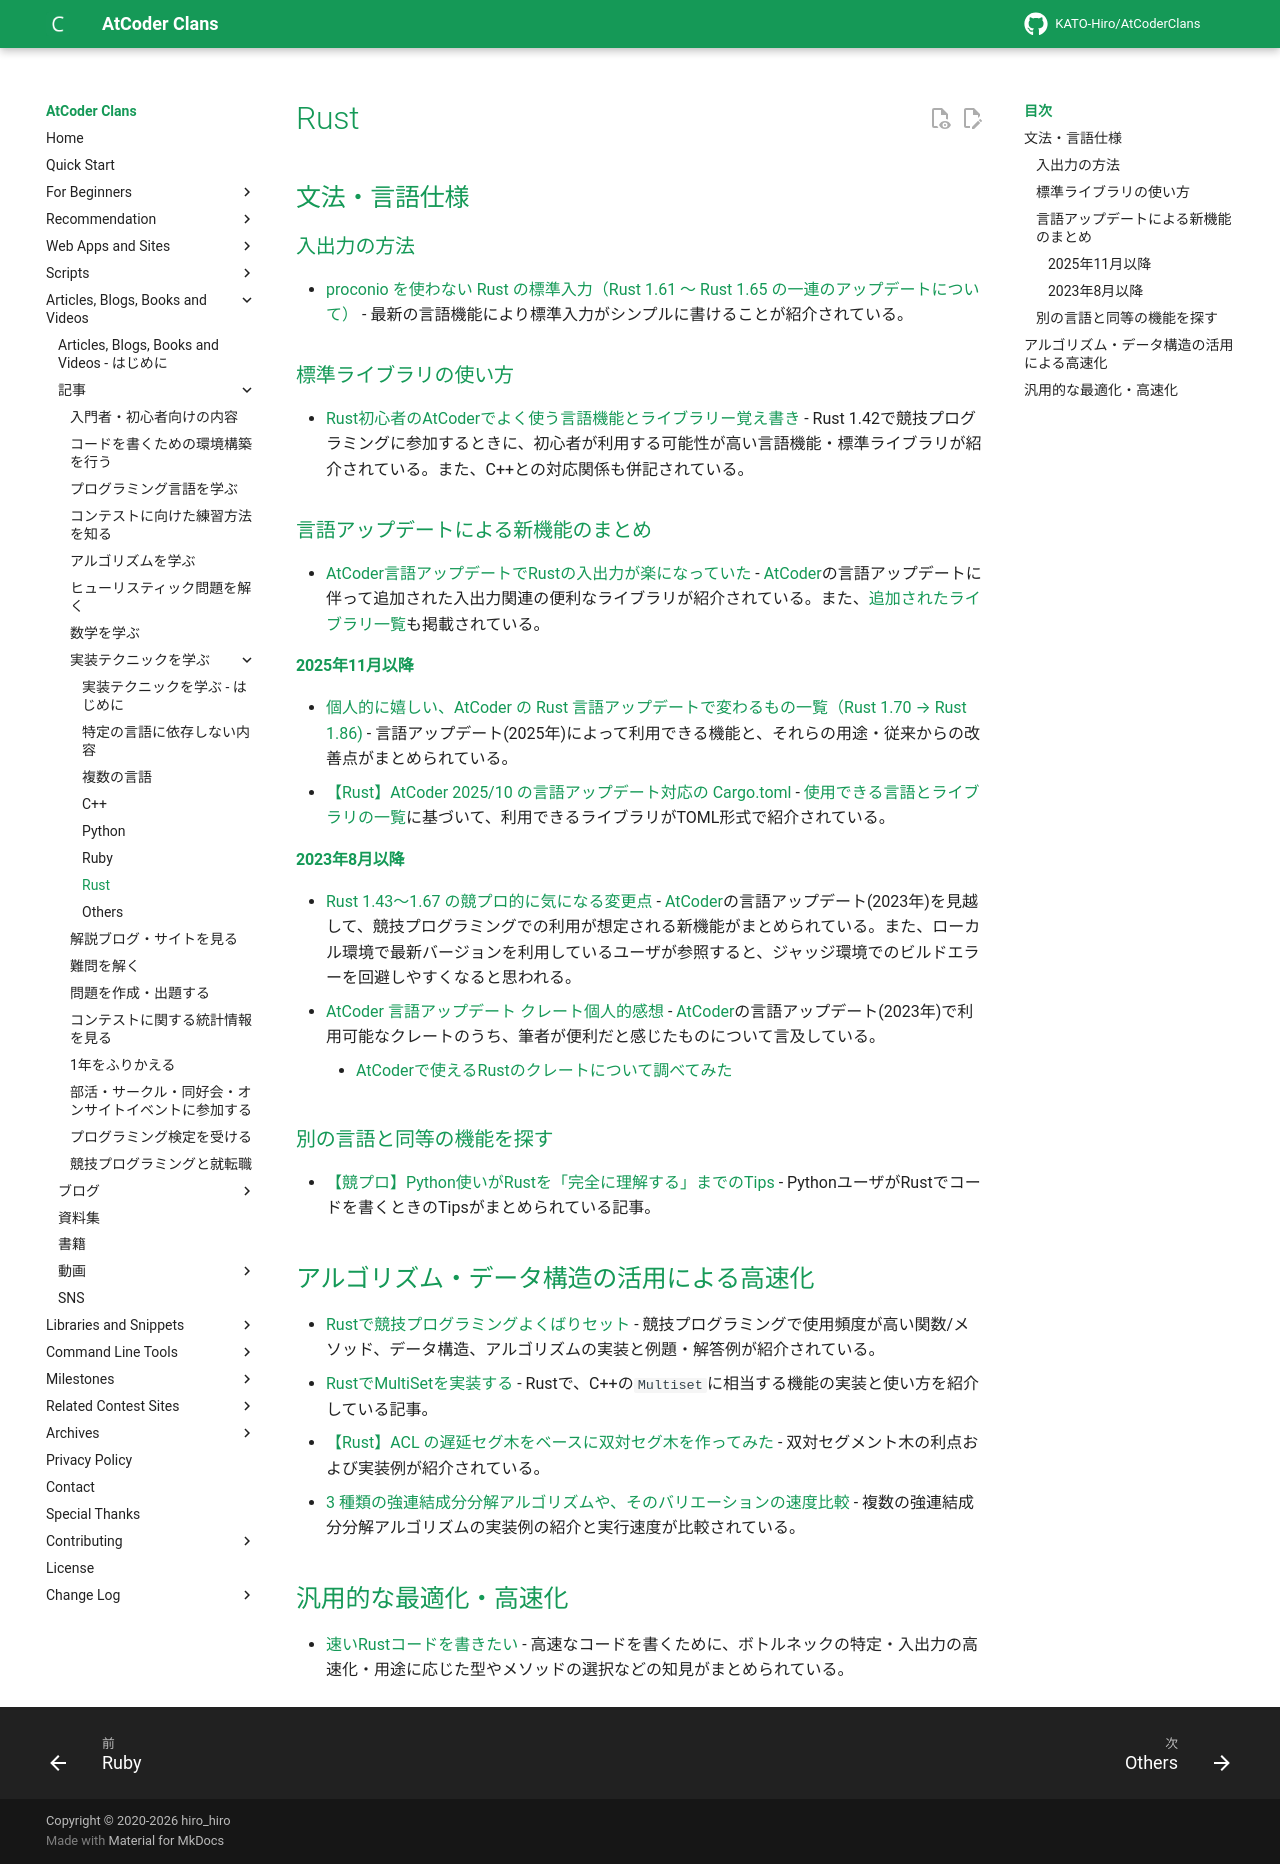

repository: KATO-Hiro/AtCoderClans · page: articles/implementation/rust/index.html · generator: mkdocs

---
title: Rust
---

## 文法・言語仕様

### 入出力の方法

- [proconio を使わない Rust の標準入力（Rust 1.61 ～ Rust 1.65 の一連のアップデートについて）](https://ngtkana.hatenablog.com/entry/2024/05/26/184605) - 最新の言語機能により標準入力がシンプルに書けることが紹介されている。

### 標準ライブラリの使い方

- [Rust初心者のAtCoderでよく使う言語機能とライブラリー覚え書き](https://qiita.com/hossie/items/e170eb80f48cdb4f6b51) - Rust 1.42で競技プログラミングに参加するときに、初心者が利用する可能性が高い言語機能・標準ライブラリが紹介されている。また、C++との対応関係も併記されている。

### 言語アップデートによる新機能のまとめ

- [AtCoder言語アップデートでRustの入出力が楽になっていた](https://qiita.com/koji-cw/items/0cce3b075faffe5e50ed) - [AtCoder](https://atcoder.jp/)の言語アップデートに伴って追加された入出力関連の便利なライブラリが紹介されている。また、[追加されたライブラリ一覧](https://github.com/rust-lang-ja/atcoder-rust-base/blob/ja-all-enabled/Cargo.toml)も掲載されている。

#### 2025年11月以降

- [個人的に嬉しい、AtCoder の Rust 言語アップデートで変わるもの一覧（Rust 1.70 → Rust 1.86)](https://ngtkana.hatenablog.com/entry/2025/05/24/115236) - 言語アップデート(2025年)によって利用できる機能と、それらの用途・従来からの改善点がまとめられている。
- [【Rust】AtCoder 2025/10 の言語アップデート対応の Cargo.toml](https://paruma184.hatenablog.com/entry/2025/10/17/234812) - [使用できる言語とライブラリの一覧](https://img.atcoder.jp/file/language-update/2025-10/language-list.html)に基づいて、利用できるライブラリがTOML形式で紹介されている。

#### 2023年8月以降

- [Rust 1.43～1.67 の競プロ的に気になる変更点](https://qiita.com/hossie/items/6dc0c736d8868ea6905d) - [AtCoder](https://atcoder.jp/)の言語アップデート(2023年)を見越して、競技プログラミングでの利用が想定される新機能がまとめられている。また、ローカル環境で最新バージョンを利用しているユーザが参照すると、ジャッジ環境でのビルドエラーを回避しやすくなると思われる。
- [AtCoder 言語アップデート クレート個人的感想](https://zeronosu77108.hatenablog.com/entry/2023/08/20/125325) - [AtCoder](https://atcoder.jp/)の言語アップデート(2023年)で利用可能なクレートのうち、筆者が便利だと感じたものについて言及している。
    - [AtCoderで使えるRustのクレートについて調べてみた](https://horologe.hatenablog.jp/entry/2024/03/28/220044)

### 別の言語と同等の機能を探す

- [【競プロ】Python使いがRustを「完全に理解する」までのTips](https://qiita.com/ToastUz/items/0c2a1a30cf2c79d76a3f) - PythonユーザがRustでコードを書くときのTipsがまとめられている記事。

## アルゴリズム・データ構造の活用による高速化

- [Rustで競技プログラミングよくばりセット](https://qiita.com/SakiKuroe/items/152a3c117a68d95faa0b) - 競技プログラミングで使用頻度が高い関数/メソッド、データ構造、アルゴリズムの実装と例題・解答例が紹介されている。
- [RustでMultiSetを実装する](https://zenn.dev/silva/articles/3af7df176849c2) - Rustで、C++の`Multiset`に相当する機能の実装と使い方を紹介している記事。
- [【Rust】ACL の遅延セグ木をベースに双対セグ木を作ってみた](https://paruma184.hatenablog.com/entry/2024/05/06/010239) - 双対セグメント木の利点および実装例が紹介されている。
- [3 種類の強連結成分分解アルゴリズムや、そのバリエーションの速度比較](https://ngtkana.hatenablog.com/entry/2024/12/10/011904) - 複数の強連結成分分解アルゴリズムの実装例の紹介と実行速度が比較されている。

## 汎用的な最適化・高速化

- [速いRustコードを書きたい](https://tayu0110.hatenablog.com/entry/2024/11/02/033057) - 高速なコードを書くために、ボトルネックの特定・入出力の高速化・用途に応じた型やメソッドの選択などの知見がまとめられている。
